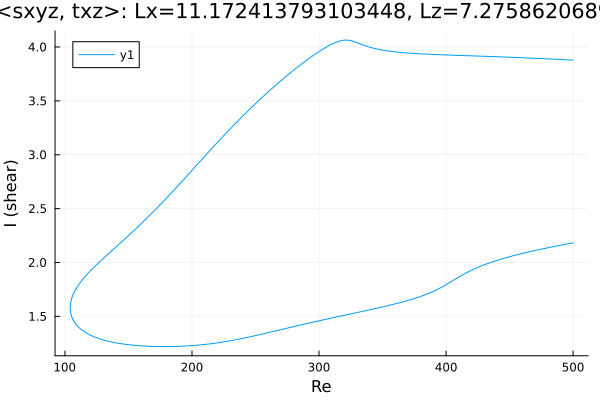

The data file committed next to this chart (first rows):
Re, shear
500.0, 3.878
498.6, 3.879
497.2, 3.88
495.8, 3.881
494.4, 3.881
493, 3.882
491.6, 3.883
490.2, 3.884
488.7, 3.885
487.3, 3.886
485.9, 3.886
484.5, 3.887
483.1, 3.888
481.7, 3.889
480.3, 3.89
478.8, 3.891
477.4, 3.891
476, 3.892
474.6, 3.893
473.2, 3.894
471.8, 3.894
470.4, 3.895
468.9, 3.896
467.5, 3.897
466.1, 3.897
464.7, 3.898
463.3, 3.899
461.9, 3.899
460.5, 3.9
459, 3.901
457.6, 3.902
456.2, 3.902
454.8, 3.903
453.4, 3.904
452, 3.904
450.6, 3.905
449.1, 3.906
447.7, 3.906
446.3, 3.907
444.9, 3.908
443.5, 3.908
442.1, 3.909
440.7, 3.909
439.3, 3.91
437.8, 3.911
436.4, 3.911
435, 3.912
433.6, 3.912
432.2, 3.913
430.8, 3.914
429.4, 3.914
427.9, 3.915
426.5, 3.915
425.1, 3.916
423.7, 3.916
422.3, 3.917
420.9, 3.918
419.5, 3.918
418, 3.919
416.6, 3.919
... 566 more rows
